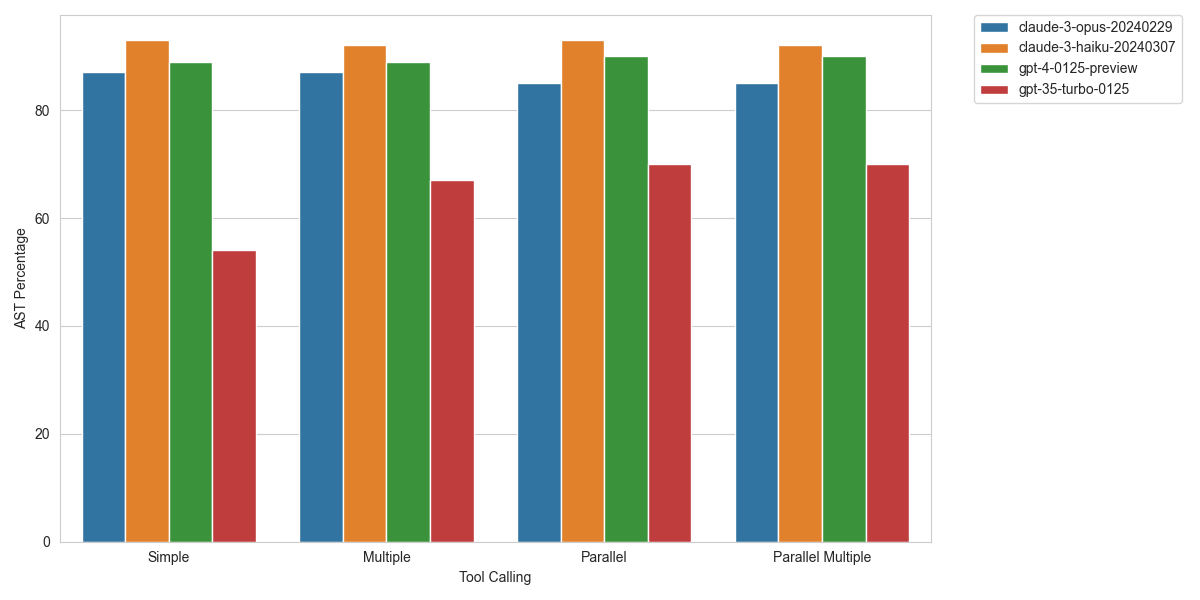

Source data for this figure (header and first rows):
tool calling, model, ast_percentage
Simple, claude-3-opus-20240229, 87
Simple, claude-3-haiku-20240307, 93
Simple, gpt-4-0125-preview, 89
Simple, gpt-35-turbo-0125, 54
Multiple, claude-3-opus-20240229, 87
Multiple, claude-3-haiku-20240307, 92
Multiple, gpt-4-0125-preview, 89
Multiple, gpt-35-turbo-0125, 67
Parallel, claude-3-opus-20240229, 85
Parallel, claude-3-haiku-20240307, 93
Parallel, gpt-4-0125-preview, 90
Parallel, gpt-35-turbo-0125, 70
Parallel Multiple, claude-3-opus-20240229, 85
Parallel Multiple, claude-3-haiku-20240307, 92
Parallel Multiple, gpt-4-0125-preview, 90
Parallel Multiple, gpt-35-turbo-0125, 70
